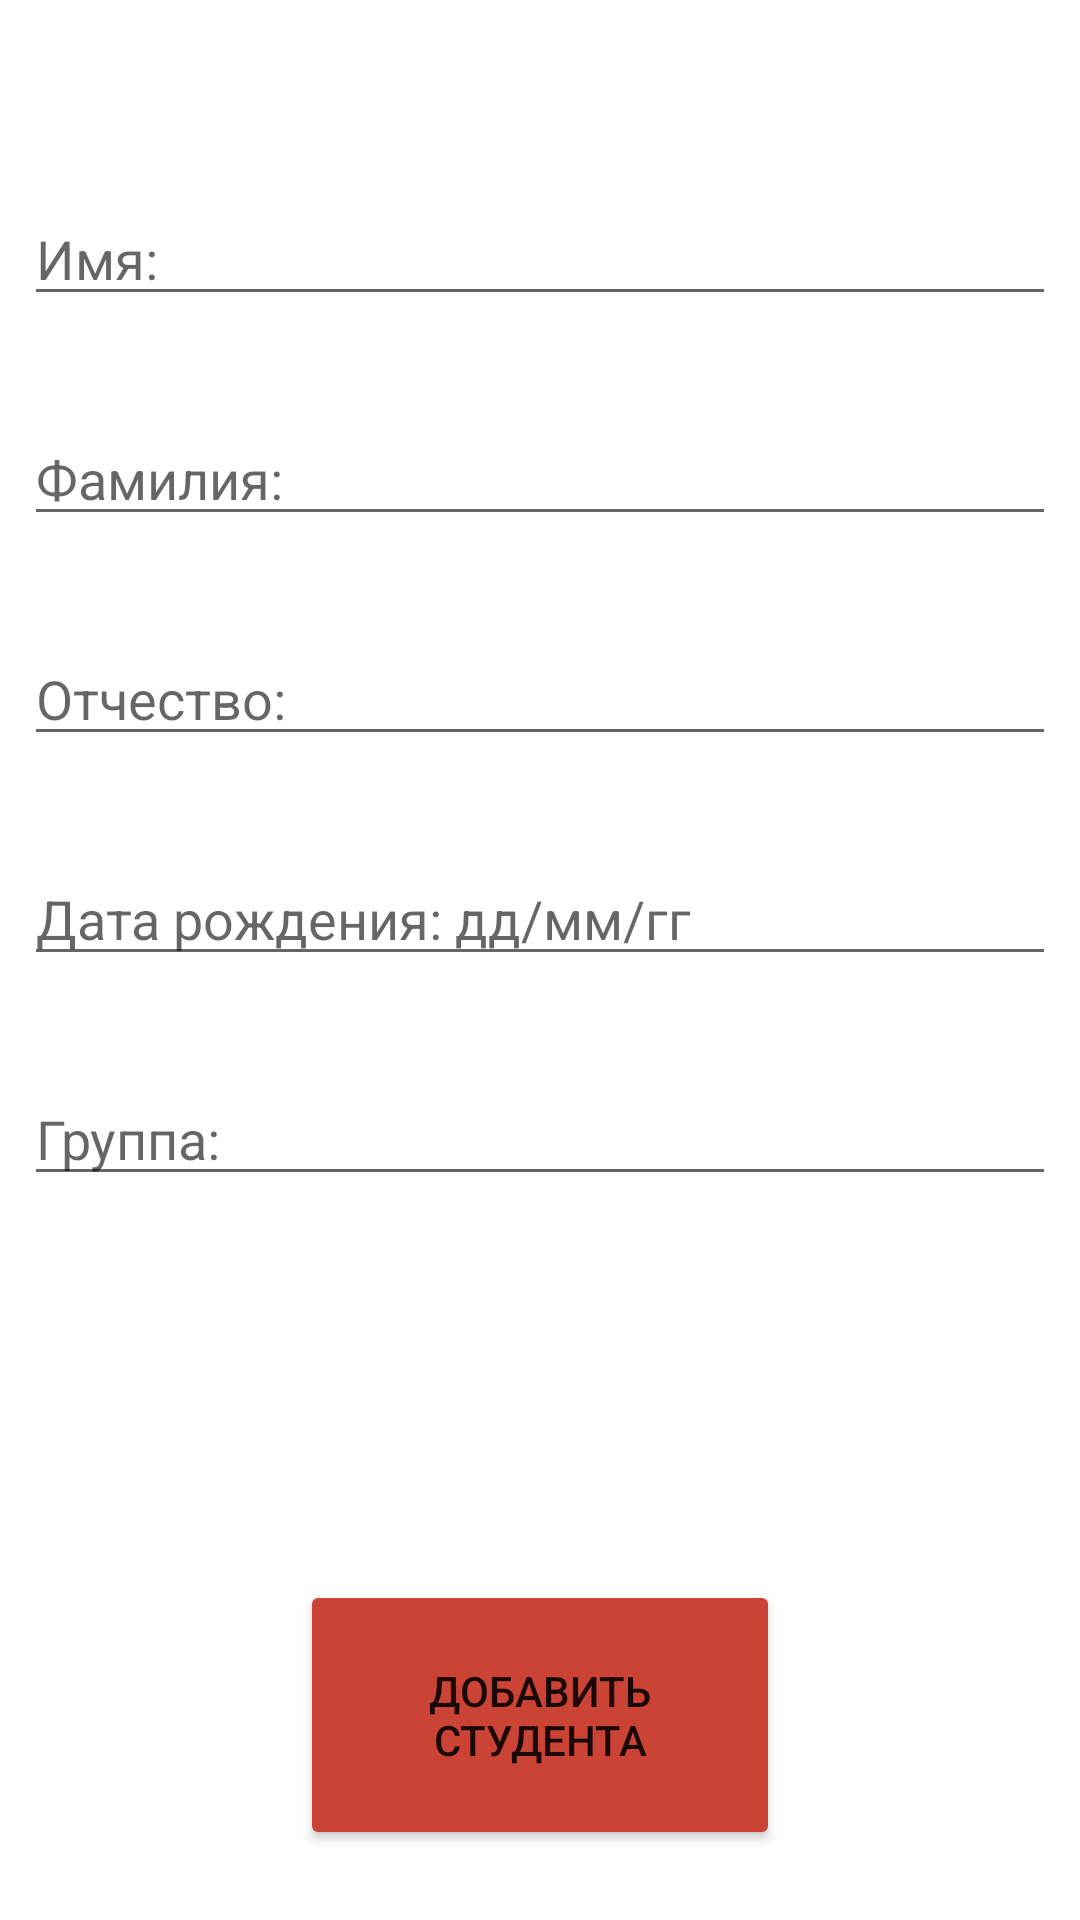

This screen was rendered from an Android layout file. Write that file and the resources it references.
<!-- AndroidManifest.xml: application theme Theme.StudentsDateBase -->
<!-- res/layout/activity_add_student.xml -->
<?xml version="1.0" encoding="utf-8"?>
<androidx.constraintlayout.widget.ConstraintLayout xmlns:android="http://schemas.android.com/apk/res/android"
    xmlns:app="http://schemas.android.com/apk/res-auto"
    xmlns:tools="http://schemas.android.com/tools"
    android:layout_width="match_parent"
    android:layout_height="match_parent"
    tools:context=".AddStudentActivity">

    <EditText
        android:id="@+id/studentName"
        android:layout_width="0dp"
        android:layout_height="wrap_content"
        android:layout_marginStart="8dp"
        android:layout_marginTop="64dp"
        android:layout_marginEnd="8dp"
        android:hint="@string/name_"
        app:layout_constraintEnd_toEndOf="parent"
        app:layout_constraintHorizontal_bias="0.0"
        app:layout_constraintStart_toStartOf="parent"
        app:layout_constraintTop_toTopOf="parent" />

    <EditText
        android:id="@+id/studentSurname"
        android:layout_width="0dp"
        android:layout_height="wrap_content"
        android:layout_marginStart="8dp"
        android:layout_marginTop="32dp"
        android:layout_marginEnd="8dp"
        android:hint="@string/surname"
        app:layout_constraintEnd_toEndOf="parent"
        app:layout_constraintHorizontal_bias="0.0"
        app:layout_constraintStart_toStartOf="parent"
        app:layout_constraintTop_toBottomOf="@+id/studentName" />

    <EditText
        android:id="@+id/studentMiddleName"
        android:layout_width="0dp"
        android:layout_height="wrap_content"
        android:layout_marginStart="8dp"
        android:layout_marginTop="32dp"
        android:layout_marginEnd="8dp"
        android:hint="@string/middle_name"
        app:layout_constraintEnd_toEndOf="parent"
        app:layout_constraintHorizontal_bias="0.0"
        app:layout_constraintStart_toStartOf="parent"
        app:layout_constraintTop_toBottomOf="@+id/studentSurname" />

    <EditText
        android:id="@+id/studentBirthDate"
        android:layout_width="0dp"
        android:layout_height="wrap_content"
        android:layout_marginStart="8dp"
        android:layout_marginTop="32dp"
        android:layout_marginEnd="8dp"
        android:hint="@string/birth_date"
        app:layout_constraintEnd_toEndOf="parent"
        app:layout_constraintHorizontal_bias="0.0"
        app:layout_constraintStart_toStartOf="parent"
        app:layout_constraintTop_toBottomOf="@+id/studentMiddleName" />

    <EditText
        android:id="@+id/studentGroup"
        android:layout_width="0dp"
        android:layout_height="wrap_content"
        android:layout_marginStart="8dp"
        android:layout_marginTop="32dp"
        android:layout_marginEnd="8dp"
        android:ems="10"
        android:inputType="textPersonName"
        android:hint="@string/group"
        app:layout_constraintEnd_toEndOf="parent"
        app:layout_constraintStart_toStartOf="parent"
        app:layout_constraintTop_toBottomOf="@+id/studentBirthDate" />

    <Button
        android:id="@+id/addStudentButton"
        android:layout_width="160dp"
        android:layout_height="90dp"
        android:layout_marginStart="8dp"
        android:layout_marginTop="128dp"
        android:layout_marginEnd="8dp"
        android:backgroundTint="#CB4335"
        android:text="@string/add_student"
        app:cornerRadius="300dp"
        app:layout_constraintEnd_toEndOf="parent"
        app:layout_constraintStart_toStartOf="parent"
        app:layout_constraintTop_toBottomOf="@+id/studentGroup" />
</androidx.constraintlayout.widget.ConstraintLayout>
<!-- resources referenced by this layout -->
<resources>
  <string name="add_student">Добавить студента</string>
  <string name="birth_date">Дата рождения: дд/мм/гг</string>
  <string name="group">Группа:</string>
  <string name="middle_name">Отчество:</string>
  <string name="name_">Имя:</string>
  <string name="surname">Фамилия:</string>
  <style name="Theme.StudentsDateBase" parent="Theme.MaterialComponents.DayNight.DarkActionBar">
          
          <item name="colorPrimary">@color/purple_500</item>
          <item name="colorPrimaryVariant">@color/purple_700</item>
          <item name="colorOnPrimary">@color/white</item>
          
          <item name="colorSecondary">@color/teal_200</item>
          <item name="colorSecondaryVariant">@color/teal_700</item>
          <item name="colorOnSecondary">@color/black</item>
          
          <item name="android:statusBarColor" tools:targetApi="l">?attr/colorPrimaryVariant</item>
          
      </style>
  <!-- not gathered from this repository: default colours our renderer supplied (Android Studio template values) -->
  <color name="purple_500">#FF6200EE</color>
  <color name="purple_700">#FF3700B3</color>
  <color name="teal_200">#FF03DAC5</color>
  <color name="teal_700">#FF018786</color>
  <color name="black">#FF000000</color>
  <color name="white">#FFFFFFFF</color>
</resources>
